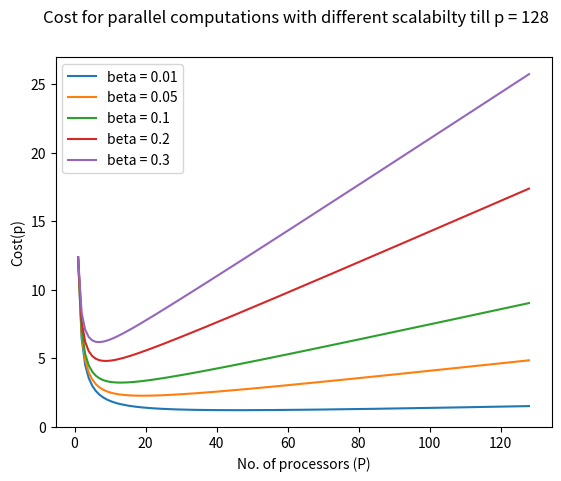

Write Python code to recreate this figure.
from __future__ import division
import random
import math
from itertools import combinations
import matplotlib.pyplot as plt

def fact(n):
    return math.factorial(n)

def comb(p, v):
    return fact(p)/(fact(v)*fact(p-v))

def graph(p, beta, alpha, CpiR, CpiV, Cw, temp):
    P = []
    c = []
    for i in range(1, p+1):
        C = 0
        P.append(i)
        Tpar = (beta[temp] * 12) + ((1-beta[temp]) * 12)/i

        for j in range(i):
            R = (alpha ** j) * ((1-alpha)**(i-j)) * comb(i, j)
            C += ((Tpar * R) * ((i - j) * CpiR + j * CpiV))
        C = C + Tpar * Cw
        c.append(C)
    return P,c


temp = 4

p = 128
CpiR = 0.2
CpiV = 0.02
Cw = 1
beta = [0.01, 0.05, 0.1, 0.2, 0.3]
alpha = 0.85
fig, (one) = plt.subplots(1, 1)

for temp in range(5):
    L,M = graph(p, beta, alpha, CpiR, CpiV, Cw, temp)
    one.plot(L,M, label = 'beta = '+str(beta[temp]))


fig.suptitle('Cost for parallel computations with different scalabilty till p = 128')
one.set_ylabel('Cost(p)')
one.set_xlabel('No. of processors (P)')
one.legend()
plt.show()

